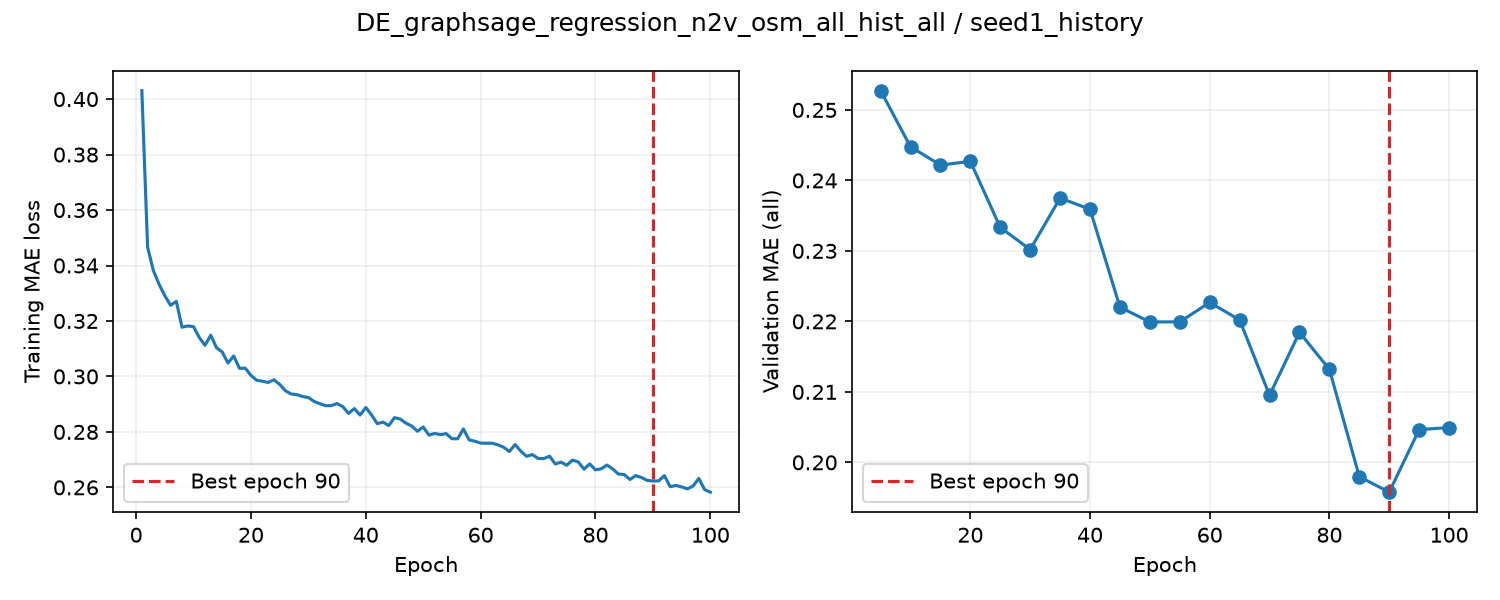

The file beside this chart, header and first rows:
epoch, train_loss, valid_auroc, valid_mae, epoch_seconds, elapsed_seconds, is_best, best_epoch
1, 0.4031, , , 1.722, 1.723, False, 0
2, 0.3467, , , 1.636, 3.501, False, 0
3, 0.3382, , , 1.641, 5.151, False, 0
4, 0.3332, , , 1.649, 6.808, False, 0
5, 0.3291, 0.8762, 0.2527, 5.62, 12.44, True, 5
6, 0.3256, , , 1.722, 14.3, False, 5
7, 0.3271, , , 1.648, 15.96, False, 5
8, 0.3177, , , 1.639, 17.62, False, 5
9, 0.3182, , , 1.66, 19.29, False, 5
10, 0.318, 0.8749, 0.2448, 5.582, 24.88, True, 10
11, 0.314, , , 1.73, 26.89, False, 10
12, 0.3112, , , 1.647, 28.54, False, 10
13, 0.3149, , , 1.649, 30.2, False, 10
14, 0.3103, , , 1.634, 31.84, False, 10
15, 0.3088, 0.8754, 0.2422, 5.598, 37.45, True, 15
16, 0.3048, , , 1.732, 39.31, False, 15
17, 0.3074, , , 1.644, 40.97, False, 15
18, 0.3029, , , 1.645, 42.62, False, 15
19, 0.303, , , 1.665, 44.3, False, 15
20, 0.3004, 0.8732, 0.2427, 5.877, 50.18, False, 15
21, 0.2986, , , 1.692, 51.99, False, 15
22, 0.2983, , , 1.632, 53.63, False, 15
23, 0.2978, , , 1.631, 55.28, False, 15
24, 0.2988, , , 1.636, 56.92, False, 15
25, 0.2971, 0.8758, 0.2333, 5.635, 62.56, True, 25
26, 0.2948, , , 1.739, 64.45, False, 25
27, 0.2937, , , 1.644, 66.11, False, 25
28, 0.2934, , , 1.641, 67.76, False, 25
29, 0.2927, , , 1.646, 69.41, False, 25
30, 0.2924, 0.8741, 0.2302, 5.544, 74.97, True, 30
31, 0.291, , , 1.672, 76.77, False, 30
32, 0.2902, , , 1.625, 78.41, False, 30
33, 0.2894, , , 1.638, 80.06, False, 30
34, 0.2895, , , 1.651, 81.72, False, 30
35, 0.2902, 0.8735, 0.2375, 5.737, 87.46, False, 30
36, 0.2891, , , 1.719, 89.3, False, 30
37, 0.2867, , , 1.66, 90.97, False, 30
38, 0.2884, , , 1.659, 92.64, False, 30
39, 0.2861, , , 1.633, 94.29, False, 30
40, 0.2888, 0.8755, 0.2359, 5.661, 99.96, False, 30
41, 0.2861, , , 1.712, 101.8, False, 30
42, 0.283, , , 1.667, 103.5, False, 30
43, 0.2835, , , 1.657, 105.1, False, 30
44, 0.2823, , , 1.68, 106.8, False, 30
45, 0.2851, 0.8734, 0.222, 5.71, 112.5, True, 45
46, 0.2846, , , 1.698, 114.4, False, 45
47, 0.2831, , , 1.622, 116, False, 45
48, 0.2821, , , 1.63, 117.6, False, 45
49, 0.2802, , , 1.625, 119.3, False, 45
50, 0.2818, 0.8672, 0.2199, 5.718, 125, True, 50
51, 0.2788, , , 1.724, 126.9, False, 50
52, 0.2794, , , 1.637, 128.5, False, 50
53, 0.279, , , 1.657, 130.2, False, 50
54, 0.2794, , , 1.68, 131.9, False, 50
55, 0.2775, 0.8709, 0.2199, 5.74, 137.6, False, 50
56, 0.2775, , , 1.707, 139.5, False, 50
57, 0.2811, , , 1.633, 141.1, False, 50
58, 0.2771, , , 1.657, 142.8, False, 50
59, 0.2766, , , 1.645, 144.4, False, 50
60, 0.276, 0.8727, 0.2227, 5.689, 150.1, False, 50
... 40 more rows
